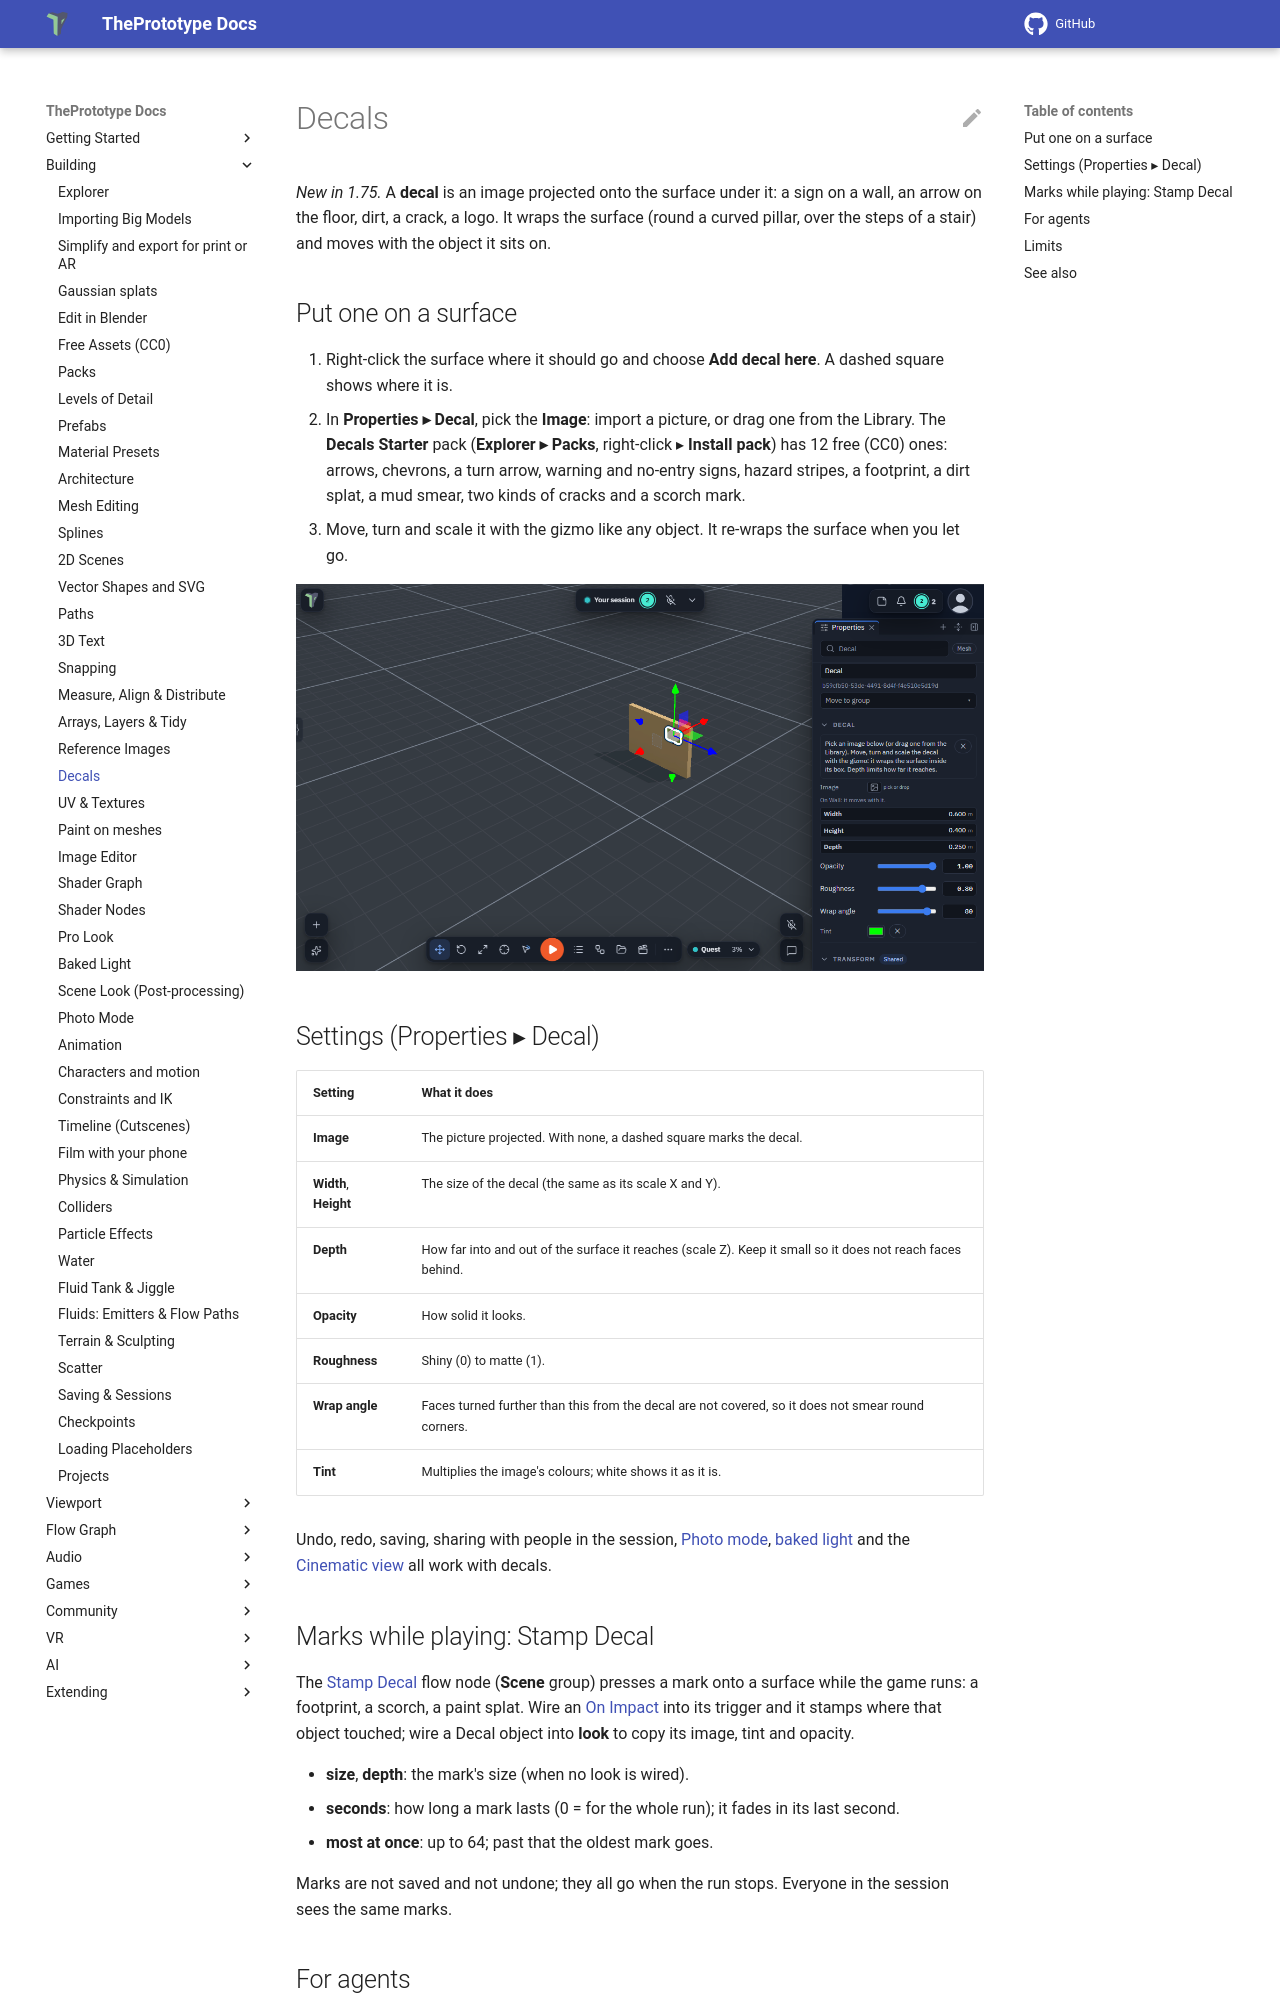

repository: theprototype-app/docs · page: decals/index.html · generator: mkdocs

# Decals

*New in 1.75.* A **decal** is an image projected onto the surface under it: a sign on a wall, an arrow on the
floor, dirt, a crack, a logo. It wraps the surface (round a curved pillar, over the steps of a stair) and moves with
the object it sits on.

## Put one on a surface

1. Right-click the surface where it should go and choose **Add decal here**. A dashed square shows where it is.
2. In **Properties ▸ Decal**, pick the **Image**: import a picture, or drag one from the Library. The
   **Decals Starter** pack (**Explorer ▸ Packs**, right-click ▸ **Install pack**) has 12 free (CC0) ones: arrows,
   chevrons, a turn arrow, warning and no-entry signs, hazard stripes, a footprint, a dirt splat, a mud smear, two
   kinds of cracks and a scorch mark.
3. Move, turn and scale it with the gizmo like any object. It re-wraps the surface when you let go.

![A decal placed on a wall with the move gizmo on it, and Properties ▸ Decal with Image, Width, Height, Depth, Opacity, Roughness, Wrap angle and Tint](img/decals/decal-on-wall.png)

## Settings (Properties ▸ Decal)

| Setting | What it does |
| --- | --- |
| **Image** | The picture projected. With none, a dashed square marks the decal. |
| **Width**, **Height** | The size of the decal (the same as its scale X and Y). |
| **Depth** | How far into and out of the surface it reaches (scale Z). Keep it small so it does not reach faces behind. |
| **Opacity** | How solid it looks. |
| **Roughness** | Shiny (0) to matte (1). |
| **Wrap angle** | Faces turned further than this from the decal are not covered, so it does not smear round corners. |
| **Tint** | Multiplies the image's colours; white shows it as it is. |

Undo, redo, saving, sharing with people in the session, [Photo mode](photo-mode.md), [baked light](baked-light.md)
and the [Cinematic view](cinematic-view.md) all work with decals.

## Marks while playing: Stamp Decal

The [Stamp Decal](nodes/decalstamp.md) flow node (**Scene** group) presses a mark onto a surface while the game
runs: a footprint, a scorch, a paint splat. Wire an [On Impact](nodes/onimpact.md) into its trigger and it stamps
where that object touched; wire a Decal object into **look** to copy its image, tint and opacity.

- **size**, **depth**: the mark's size (when no look is wired).
- **seconds**: how long a mark lasts (0 = for the whole run); it fades in its last second.
- **most at once**: up to 64; past that the oldest mark goes.

Marks are not saved and not undone; they all go when the run stops. Everyone in the session sees the same marks.
